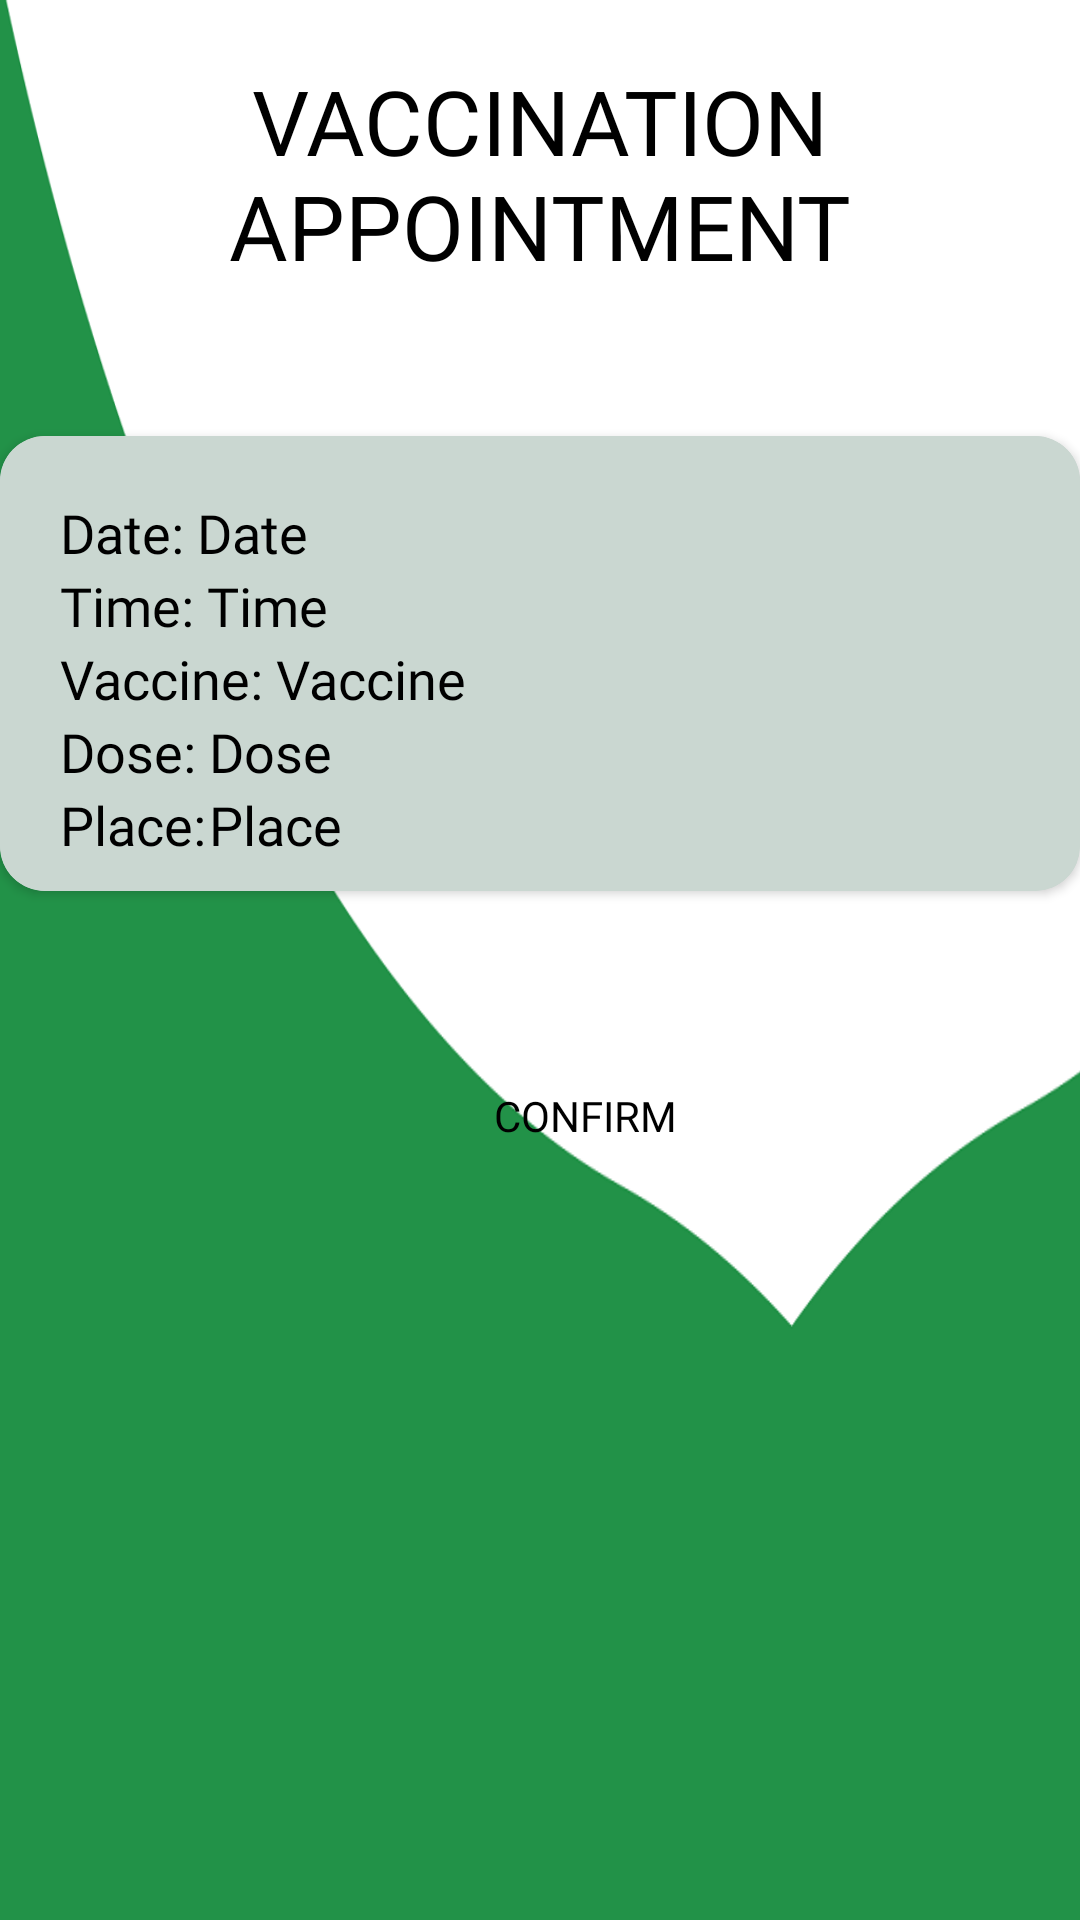

Produce the Android XML layout that renders to this screen, including the resource entries it uses.
<!-- AndroidManifest.xml: application theme Theme.Thesis -->
<!-- res/layout/activity_appointment_confirmation.xml -->
<?xml version="1.0" encoding="utf-8"?>
<androidx.constraintlayout.widget.ConstraintLayout xmlns:android="http://schemas.android.com/apk/res/android"
    xmlns:app="http://schemas.android.com/apk/res-auto"
    xmlns:tools="http://schemas.android.com/tools"
    android:layout_width="match_parent"
    android:layout_height="match_parent"
    android:background="@drawable/wave_1_bg"
    tools:context=".activities.AppointmentConfirmationActivity">

    <LinearLayout
        android:layout_width="match_parent"
        android:layout_height="match_parent"
        android:orientation="vertical"
        app:layout_constraintBottom_toBottomOf="parent"
        app:layout_constraintEnd_toEndOf="parent"
        app:layout_constraintStart_toStartOf="parent"
        app:layout_constraintTop_toTopOf="parent">

        <TextView
            android:id="@+id/textView9"
            android:layout_width="match_parent"
            android:layout_height="wrap_content"
            android:fontFamily="@font/roboto_black"
            android:paddingTop="20dp"
            android:text="VACCINATION APPOINTMENT"
            android:textAlignment="center"
            android:textColor="@color/black"
            android:textSize="30sp" />

        <androidx.cardview.widget.CardView
            android:id="@+id/cardYourAppointment"
            android:layout_width="match_parent"
            android:layout_height="wrap_content"
            android:layout_marginTop="50dp"
            app:cardBackgroundColor="#cad7d1"
            app:cardCornerRadius="15dp">

            <RelativeLayout
                android:layout_width="match_parent"
                android:layout_height="wrap_content"
                android:layout_margin="@dimen/inner_frame_layout_padding"
                android:background="#cad7d1"
                android:backgroundTint="#cad7d1"
                android:padding="10dp">

                <TextView
                    android:id="@+id/txt_date_appointment"
                    android:layout_width="wrap_content"
                    android:layout_height="wrap_content"
                    android:layout_marginLeft="10dp"
                    android:layout_marginTop="10dp"
                    android:fontFamily="@font/bold_roboto"
                    android:text="Date: "
                    android:textColor="#000000"
                    android:textSize="18sp" />

                <TextView
                    android:id="@+id/dateAppointment"
                    android:layout_width="wrap_content"
                    android:layout_height="wrap_content"
                    android:layout_marginTop="10dp"
                    android:layout_toEndOf="@+id/txt_date_appointment"
                    android:fontFamily="@font/bold_roboto"
                    android:text="Date"
                    android:textColor="#000000"
                    android:textSize="18sp" />

                <TextView
                    android:id="@+id/txt_time_appointment"
                    android:layout_width="wrap_content"
                    android:layout_height="wrap_content"
                    android:layout_below="@id/dateAppointment"
                    android:layout_marginLeft="10dp"
                    android:fontFamily="@font/bold_roboto"
                    android:text="Time: "
                    android:textColor="#000000"
                    android:textSize="18sp" />

                <TextView
                    android:id="@+id/timeAppointment"
                    android:layout_width="wrap_content"
                    android:layout_height="wrap_content"
                    android:layout_below="@id/dateAppointment"
                    android:layout_toEndOf="@+id/txt_time_appointment"
                    android:fontFamily="@font/bold_roboto"
                    android:text="Time"
                    android:textColor="#000000"
                    android:textSize="18sp" />

                <TextView
                    android:id="@+id/txt_vaccine_appointment"
                    android:layout_width="wrap_content"
                    android:layout_height="wrap_content"
                    android:layout_below="@id/timeAppointment"
                    android:layout_marginLeft="10dp"
                    android:fontFamily="@font/bold_roboto"
                    android:text="Vaccine: "
                    android:textColor="#000000"
                    android:textSize="18sp" />

                <TextView
                    android:id="@+id/vaccineAppointment"
                    android:layout_width="wrap_content"
                    android:layout_height="wrap_content"
                    android:layout_below="@id/timeAppointment"
                    android:layout_toEndOf="@+id/txt_vaccine_appointment"
                    android:fontFamily="@font/bold_roboto"
                    android:text="Vaccine"
                    android:textColor="#000000"
                    android:textSize="18sp" />

                <TextView
                    android:id="@+id/txt_dose_appointment"
                    android:layout_width="wrap_content"
                    android:layout_height="wrap_content"
                    android:layout_below="@id/vaccineAppointment"
                    android:layout_marginLeft="10dp"
                    android:fontFamily="@font/bold_roboto"
                    android:text="Dose: "
                    android:textColor="#000000"
                    android:textSize="18sp" />


                <TextView
                    android:id="@+id/statusAppointment"
                    android:layout_width="wrap_content"
                    android:layout_height="wrap_content"
                    android:layout_below="@id/vaccineAppointment"
                    android:layout_toEndOf="@+id/txt_dose_appointment"
                    android:fontFamily="@font/bold_roboto"
                    android:text="Dose"
                    android:textColor="#000000"
                    android:textSize="18sp" />

                <TextView
                    android:id="@+id/txt_place_appointment"
                    android:layout_width="wrap_content"
                    android:layout_height="wrap_content"
                    android:layout_below="@id/statusAppointment"
                    android:layout_marginLeft="10dp"
                    android:fontFamily="@font/bold_roboto"
                    android:text="Place: "
                    android:textColor="#000000"
                    android:textSize="18sp" />

                <TextView
                    android:id="@+id/placeAppointment"
                    android:layout_width="wrap_content"
                    android:layout_height="wrap_content"
                    android:layout_below="@id/statusAppointment"
                    android:layout_toEndOf="@+id/txt_dose_appointment"
                    android:fontFamily="@font/bold_roboto"
                    android:text="Place"
                    android:textColor="#000000"
                    android:textSize="18sp" />
            </RelativeLayout>
        </androidx.cardview.widget.CardView>

        <Button
            android:id="@+id/btnConfirmVac"
            android:layout_width="150dp"
            android:layout_height="50dp"
            android:layout_marginLeft="120dp"
            android:layout_marginTop="50dp"
            android:background="@drawable/input_bg"
            android:backgroundTint="#F3F5F8"
            android:fontFamily="@font/bold_roboto"
            android:text="Confirm"
            android:textColor="#000000" />
    </LinearLayout>
</androidx.constraintlayout.widget.ConstraintLayout>
<!-- resources referenced by this layout -->
<resources>
  <color name="black">#FF000000</color>
  <!-- drawable wave_1_bg: png bitmap (drawable, 24073 bytes) -->
  <style name="Theme.Thesis" parent="Theme.MaterialComponents.DayNight.NoActionBar.Bridge">
          
          <item name="colorPrimary">@color/purple_500</item>
          <item name="colorPrimaryVariant">@color/purple_700</item>
          <item name="colorOnPrimary">@color/white</item>
          
          <item name="colorSecondary">@color/teal_200</item>
          <item name="colorSecondaryVariant">@color/teal_700</item>
          <item name="colorOnSecondary">@color/black</item>
          <item name="android:statusBarColor">#00000000</item>
          
  
          
      </style>
  <color name="purple_500">#FF6200EE</color>
  <color name="purple_700">#FF3700B3</color>
  <color name="white">#FFFFFFFF</color>
  <color name="teal_200">#FF03DAC5</color>
  <color name="teal_700">#FF018786</color>
</resources>
